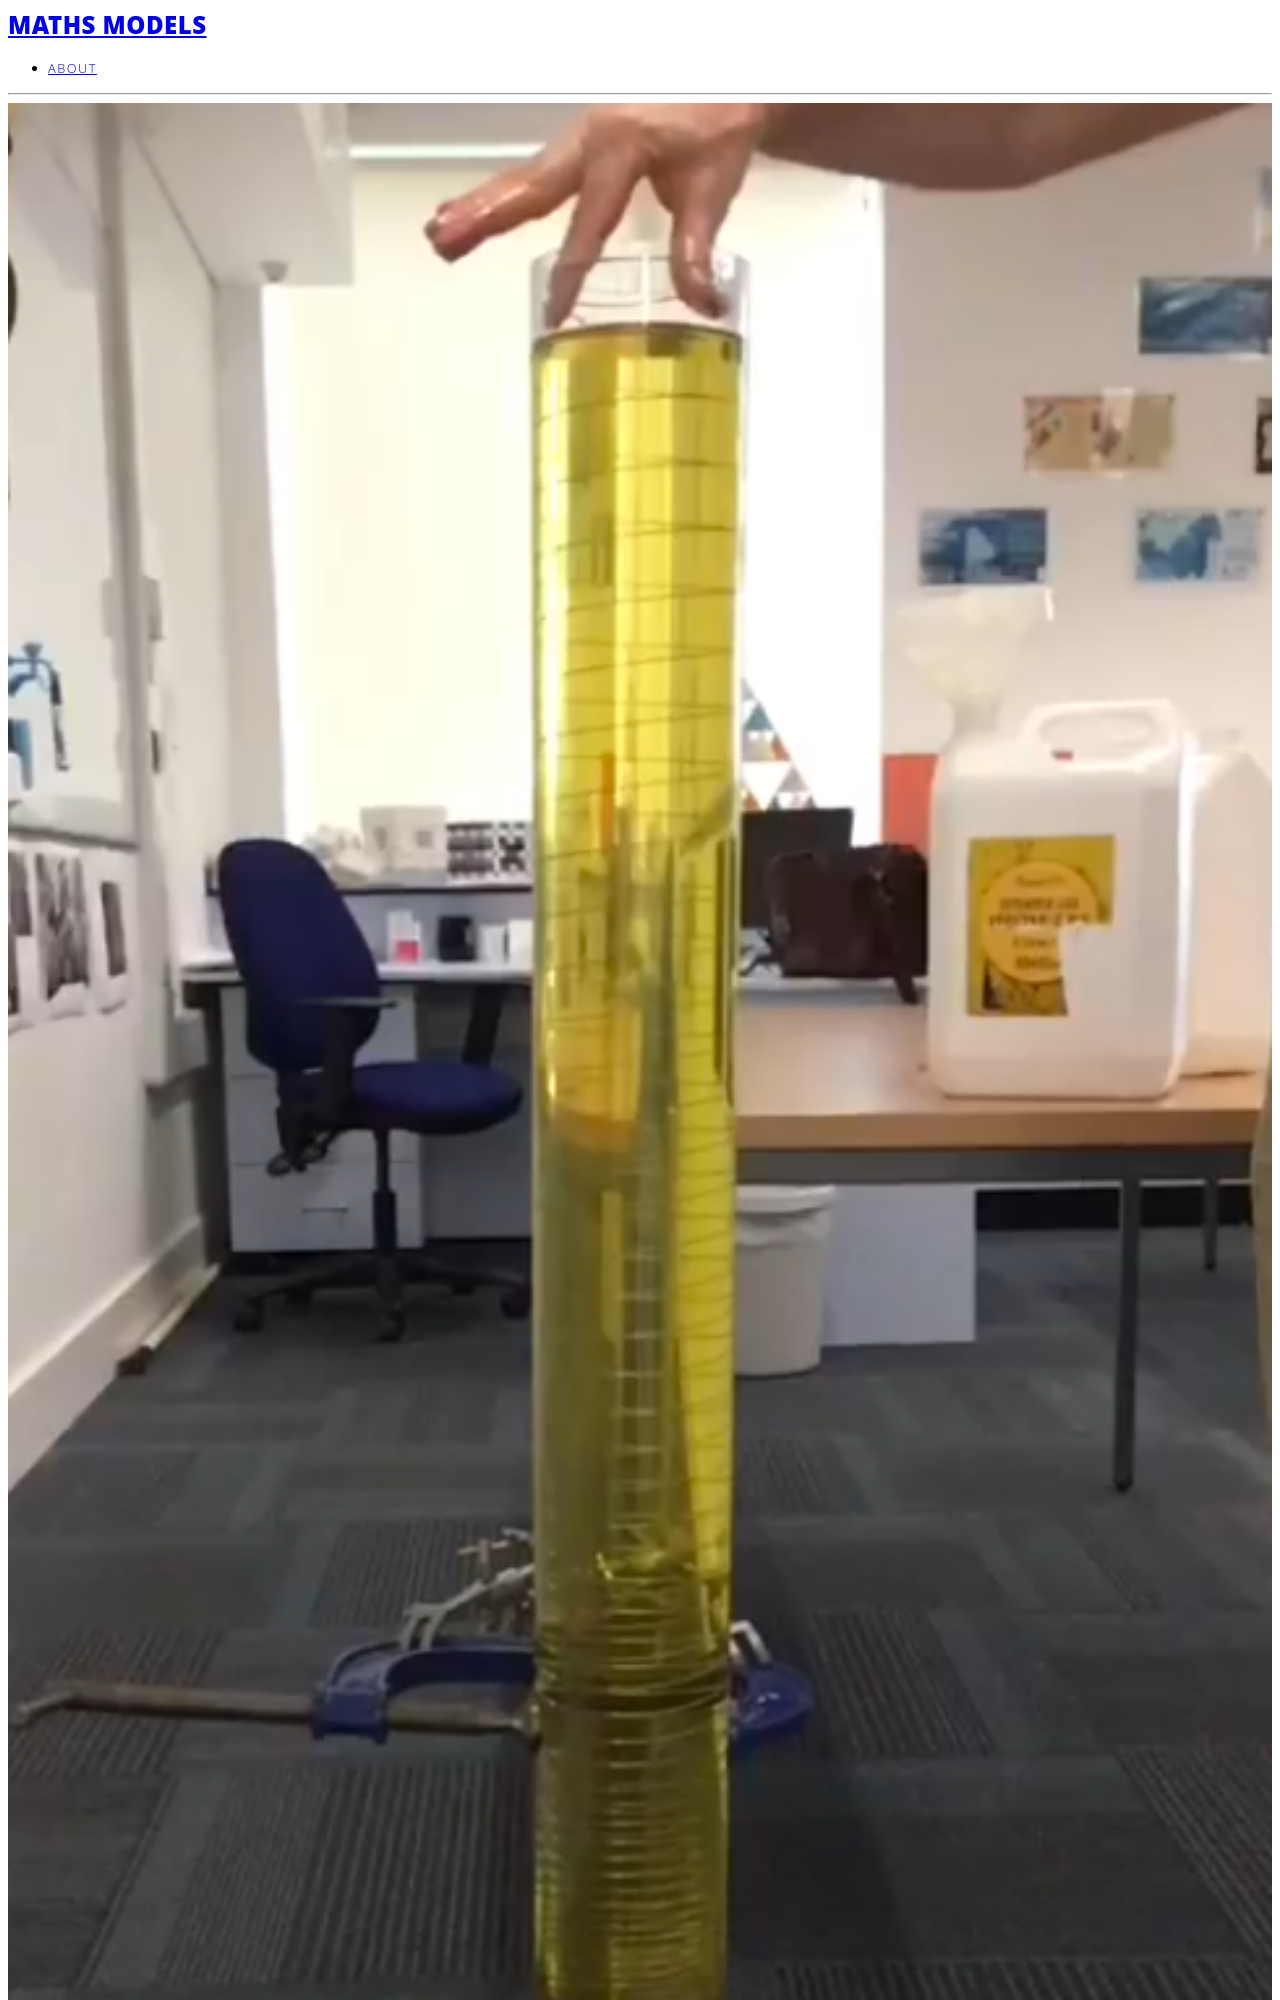

repository: sophieawilkinson/mathsmodels · page: 2021/02/01/Falling-Slinki/index.html · generator: jekyll

---
title: Falling Slinky
date: 2019-26-01 17:00:52
cover_image: images/Slinki/Slinki_1.png
tags:
---

This is an amazing phenomenon, which you can view by clicking play on the video

<br>
  {% owl youtube urnmREIQLvY %}
<br>

There is also a hilarious end to the construction of the model, which I'll get to a bit later.

First, the amazing thing the clip shows is that if you hold a slinky by its top end and wait until the whole spring is fully stretched and still, then release the top, the bottom of the slinky remains perfectly still, suspended in mid-air, until the top of the spring has fallen such that the slinky is fully closed up, after which the whole slinky falls together to the floor.

I wanted to try this out, so bought a large slinky and did so.  While the effect was indeed seen, it all happened so fast that it was a bit difficult to catch on film, even using slow motion filming.

So, I had a brilliant idea of filling a large tube with oil and conducting the experiment with the slinky falling through the oil instead of air.  The aim was to slow down the action so that it would be clearly visible, hopefully just with the naked eye.  While it did work, and was considerably slower than in air, the whole event was still pretty quick, but with slow motion filming was now very easy to observe over a few seconds.  This is the clip at the head of this page.
